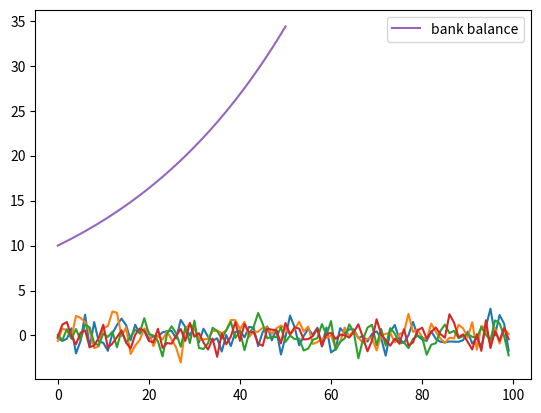

This chart was generated by the following Python code:
%matplotlib inline

import numpy as np
import matplotlib.pyplot as plt

ϵ_values = np.random.randn(100)
plt.plot(ϵ_values)
plt.show()

np.sqrt(4)

np.log(4)

import numpy

numpy.sqrt(4)

import numpy as np

np.sqrt(4)

from numpy import sqrt

sqrt(4)

ϵ_values = np.random.randn(100)
plt.plot(ϵ_values)
plt.show()

ts_length = 100
ϵ_values = []   # empty list

for i in range(ts_length):
    e = np.random.randn()
    ϵ_values.append(e)

plt.plot(ϵ_values)
plt.show()

x = [10, 'foo', False]
type(x)

x

x.append(2.5)
x

x

x.pop()

x

x[0]   # first element of x

x[1]   # second element of x

for i in range(ts_length):
    e = np.random.randn()
    ϵ_values.append(e)

animals = ['dog', 'cat', 'bird']
for animal in animals:
    print("The plural of " + animal + " is " + animal + "s")

ts_length = 100
ϵ_values = []
i = 0
while i < ts_length:
    e = np.random.randn()
    ϵ_values.append(e)
    i = i + 1
plt.plot(ϵ_values)
plt.show()

r = 0.025         # interest rate
T = 50            # end date
b = np.empty(T+1) # an empty NumPy array, to store all b_t
b[0] = 10         # initial balance

for t in range(T):
    b[t+1] = (1 + r) * b[t]

plt.plot(b, label='bank balance')
plt.legend()
plt.show()